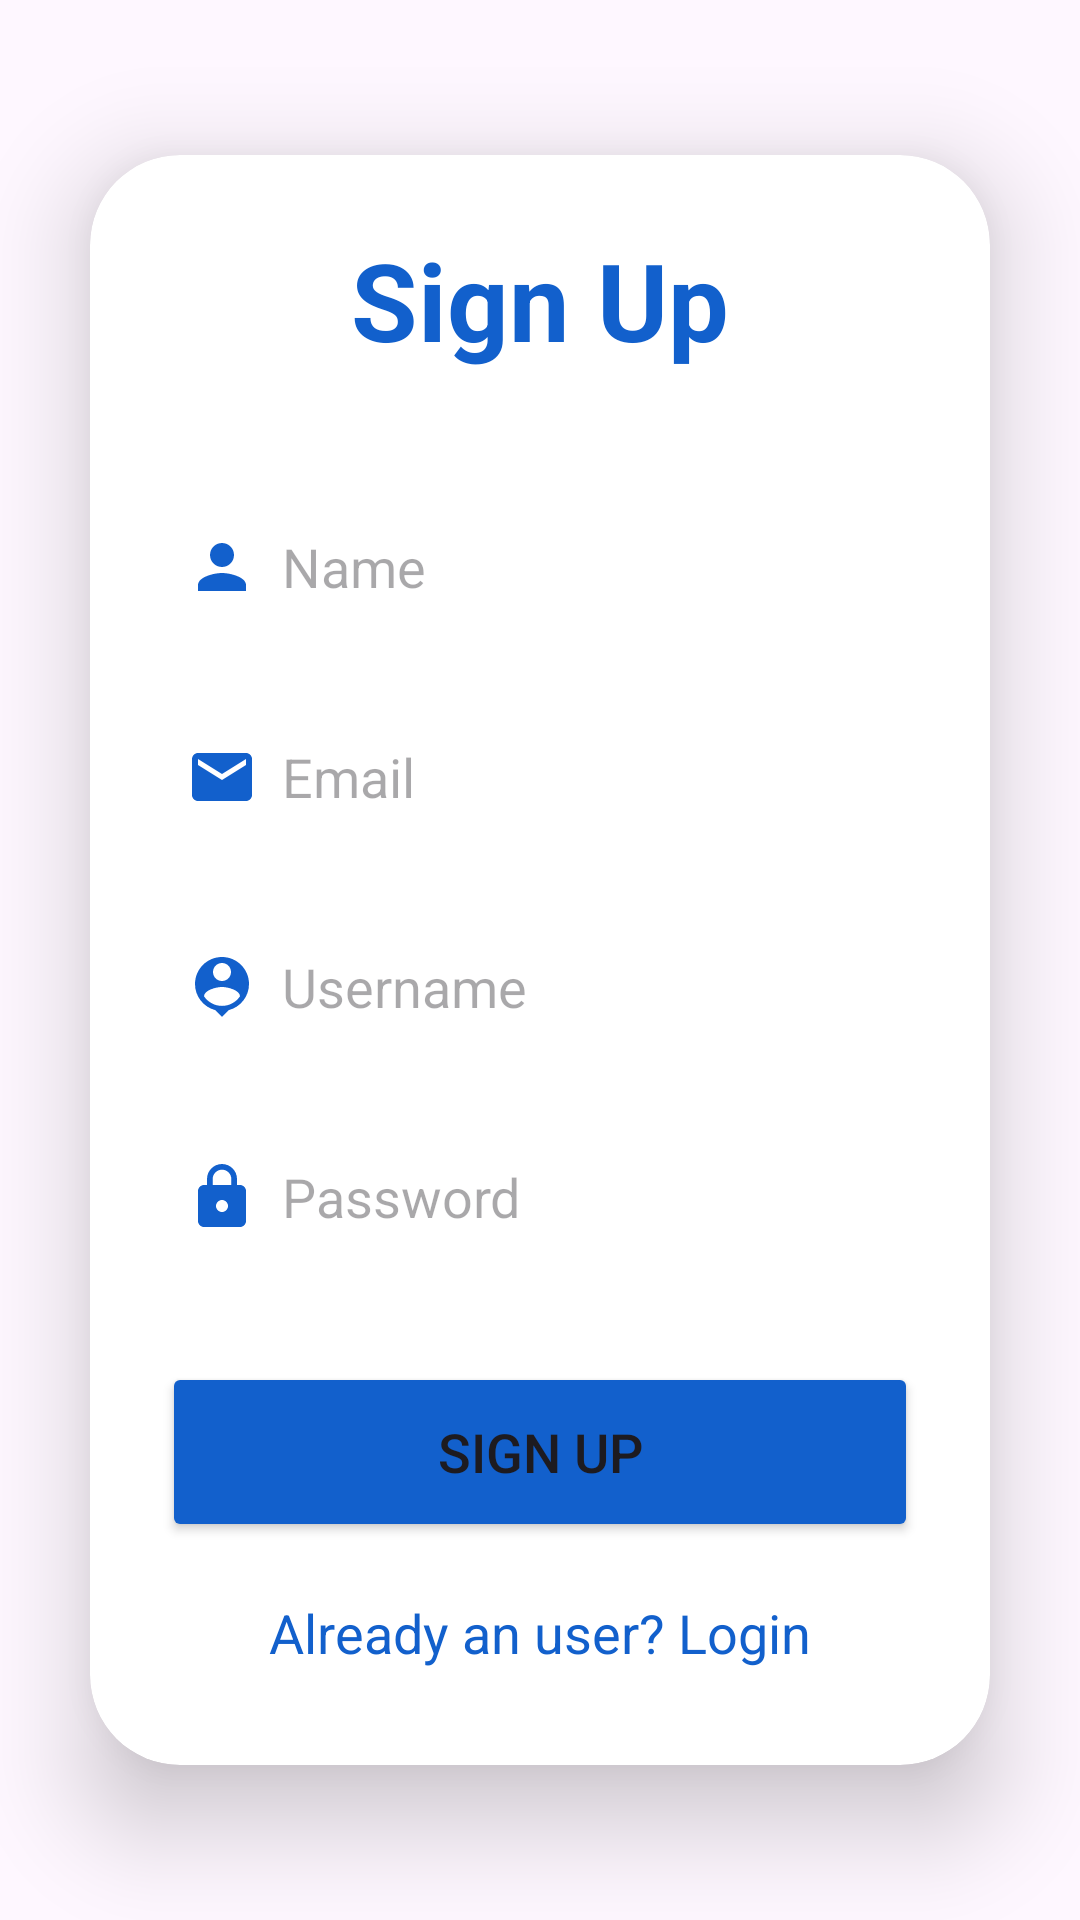

Android layout source for this screen:
<!-- AndroidManifest.xml: application theme Theme.FunnyPet -->
<!-- res/layout/activity_signup.xml -->
<?xml version="1.0" encoding="utf-8"?>
<LinearLayout xmlns:android="http://schemas.android.com/apk/res/android"
    xmlns:tools="http://schemas.android.com/tools"
    xmlns:app="http://schemas.android.com/apk/res-auto"
    android:id="@+id/container"
    android:layout_width="match_parent"
    android:layout_height="match_parent"
    android:orientation="horizontal"
    android:gravity="center"
    android:background="@drawable/bcgr1"
    tools:context=".SignupActivity">

    <androidx.cardview.widget.CardView
        android:layout_width="match_parent"
        android:layout_height="wrap_content"
        android:layout_margin="30dp"
        app:cardCornerRadius="30dp"
        app:cardElevation="20dp">
        <LinearLayout
            android:layout_width="match_parent"
            android:layout_height="wrap_content"
            android:orientation="vertical"
            android:layout_gravity="center_horizontal"
            android:padding="24dp"
            android:background="@drawable/blue_border">
            <TextView
                android:layout_width="match_parent"
                android:layout_height="wrap_content"
                android:text="Sign Up"
                android:textSize="36sp"
                android:textAlignment="center"
                android:textStyle="bold"
                android:textColor="@color/blue"/>
            <EditText
                android:layout_width="match_parent"
                android:layout_height="50dp"
                android:id="@+id/signup_name"
                android:background="@drawable/blue_border"
                android:layout_marginTop="40dp"
                android:padding="8dp"
                android:hint="Name"
                android:drawableLeft="@drawable/baseline_person_24"
                android:drawablePadding="8dp"
                android:textColor="@color/black"/>
            <EditText
                android:layout_width="match_parent"
                android:layout_height="50dp"
                android:id="@+id/signup_email"
                android:background="@drawable/blue_border"
                android:layout_marginTop="20dp"
                android:padding="8dp"
                android:hint="Email"
                android:drawableLeft="@drawable/baseline_email_24"
                android:drawablePadding="8dp"
                android:textColor="@color/black"/>
            <EditText
                android:layout_width="match_parent"
                android:layout_height="50dp"
                android:id="@+id/signup_username"
                android:background="@drawable/blue_border"
                android:layout_marginTop="20dp"
                android:padding="8dp"
                android:hint="Username"
                android:drawableLeft="@drawable/baseline_person_pin_24"
                android:drawablePadding="8dp"
                android:textColor="@color/black"/>
            <EditText
                android:layout_width="match_parent"
                android:layout_height="50dp"
                android:id="@+id/signup_password"
                android:background="@drawable/blue_border"
                android:layout_marginTop="20dp"
                android:padding="8dp"
                android:hint="Password"
                android:inputType="textPassword"
                android:drawableLeft="@drawable/baseline_lock_24"
                android:drawablePadding="8dp"
                android:textColor="@color/black"/>
            <Button
                android:layout_width="match_parent"
                android:layout_height="60dp"
                android:text="Sign Up"
                android:id="@+id/signup_button"
                android:textSize="18sp"
                android:layout_marginTop="30dp"
                android:backgroundTint="@color/blue"
                app:cornerRadius = "20dp"/>
            <TextView
                android:layout_width="wrap_content"
                android:layout_height="wrap_content"
                android:id="@+id/loginRedirectText"
                android:text="Already an user? Login"
                android:layout_gravity="center"
                android:padding="8dp"
                android:layout_marginTop="10dp"
                android:textColor="@color/blue"
                android:textSize="18sp"/>
        </LinearLayout>
    </androidx.cardview.widget.CardView>
</LinearLayout>
<!-- resources referenced by this layout -->
<resources>
  <color name="black">#FF000000</color>
  <color name="blue">#1260CC</color>
  <!-- drawable baseline_email_24 (drawable) -->
  <vector android:height="24dp" android:tint="#1260CC"
      android:viewportHeight="24" android:viewportWidth="24"
      android:width="24dp" xmlns:android="http://schemas.android.com/apk/res/android">
      <path android:fillColor="@android:color/white" android:pathData="M20,4L4,4c-1.1,0 -1.99,0.9 -1.99,2L2,18c0,1.1 0.9,2 2,2h16c1.1,0 2,-0.9 2,-2L22,6c0,-1.1 -0.9,-2 -2,-2zM20,8l-8,5 -8,-5L4,6l8,5 8,-5v2z"/>
  </vector>
  <!-- drawable baseline_lock_24 (drawable) -->
  <vector android:height="24dp" android:tint="#1260CC"
      android:viewportHeight="24" android:viewportWidth="24"
      android:width="24dp" xmlns:android="http://schemas.android.com/apk/res/android">
      <path android:fillColor="@android:color/white" android:pathData="M18,8h-1L17,6c0,-2.76 -2.24,-5 -5,-5S7,3.24 7,6v2L6,8c-1.1,0 -2,0.9 -2,2v10c0,1.1 0.9,2 2,2h12c1.1,0 2,-0.9 2,-2L20,10c0,-1.1 -0.9,-2 -2,-2zM12,17c-1.1,0 -2,-0.9 -2,-2s0.9,-2 2,-2 2,0.9 2,2 -0.9,2 -2,2zM15.1,8L8.9,8L8.9,6c0,-1.71 1.39,-3.1 3.1,-3.1 1.71,0 3.1,1.39 3.1,3.1v2z"/>
  </vector>
  <!-- drawable baseline_person_24 (drawable) -->
  <vector android:height="24dp" android:tint="#1260CC"
      android:viewportHeight="24" android:viewportWidth="24"
      android:width="24dp" xmlns:android="http://schemas.android.com/apk/res/android">
      <path android:fillColor="@android:color/white" android:pathData="M12,12c2.21,0 4,-1.79 4,-4s-1.79,-4 -4,-4 -4,1.79 -4,4 1.79,4 4,4zM12,14c-2.67,0 -8,1.34 -8,4v2h16v-2c0,-2.66 -5.33,-4 -8,-4z"/>
  </vector>
  <!-- drawable baseline_person_pin_24 (drawable) -->
  <vector android:height="24dp" android:tint="#1260CC"
      android:viewportHeight="24" android:viewportWidth="24"
      android:width="24dp" xmlns:android="http://schemas.android.com/apk/res/android">
      <path android:fillColor="@android:color/white" android:pathData="M12,2c-4.97,0 -9,4.03 -9,9 0,4.17 2.84,7.67 6.69,8.69L12,22l2.31,-2.31C18.16,18.67 21,15.17 21,11c0,-4.97 -4.03,-9 -9,-9zM12,4c1.66,0 3,1.34 3,3s-1.34,3 -3,3 -3,-1.34 -3,-3 1.34,-3 3,-3zM12,18.3c-2.5,0 -4.71,-1.28 -6,-3.22 0.03,-1.99 4,-3.08 6,-3.08 1.99,0 5.97,1.09 6,3.08 -1.29,1.94 -3.5,3.22 -6,3.22z"/>
  </vector>
  <style name="Theme.FunnyPet" parent="Base.Theme.FunnyPet" />
  <style name="Base.Theme.FunnyPet" parent="Theme.Material3.DayNight.NoActionBar">
          
          
      </style>
</resources>
